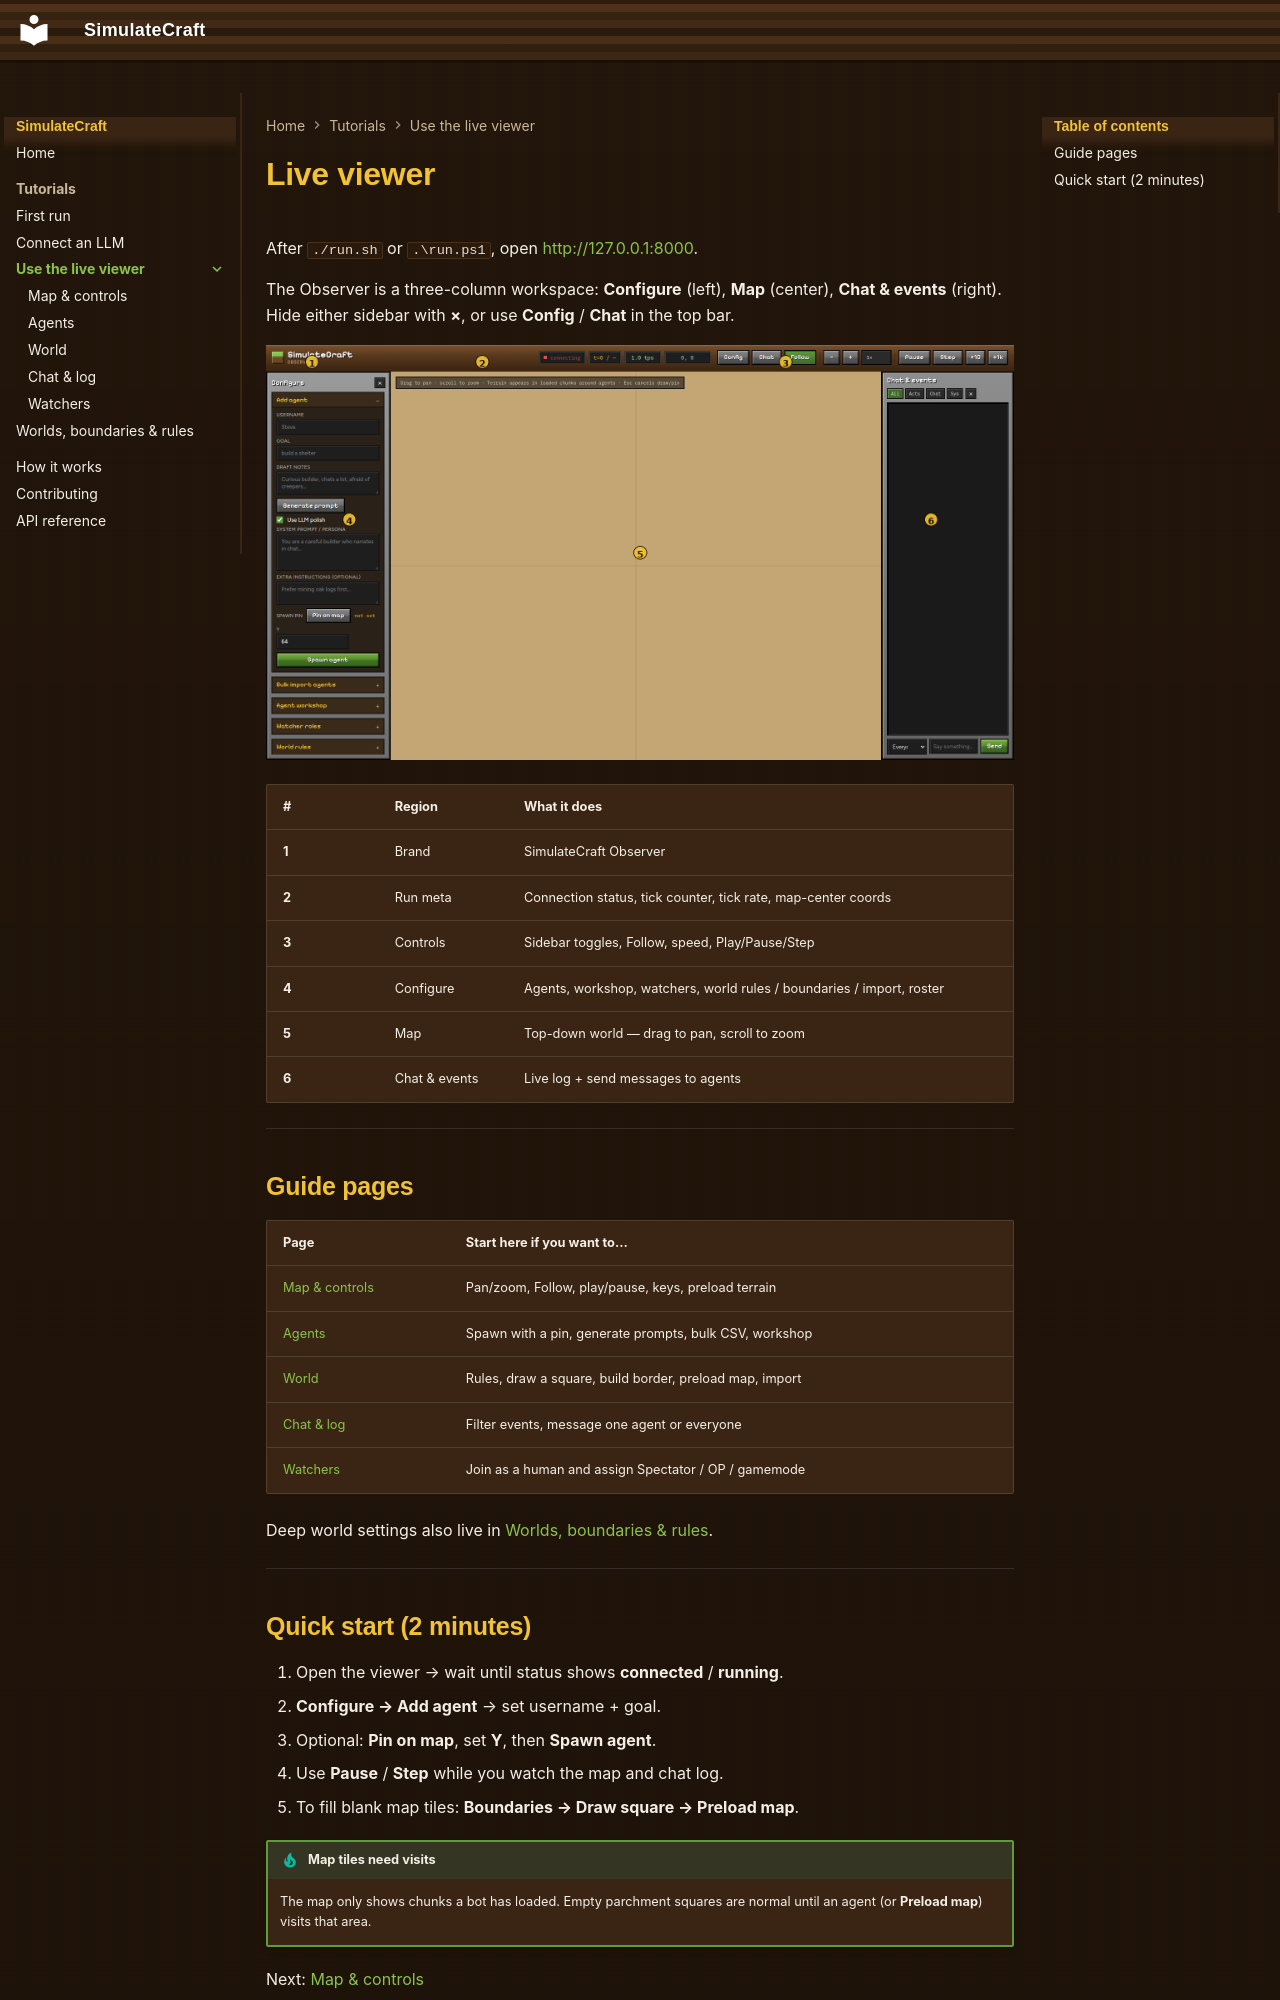

repository: DanyalAbbas/SimulateCraft · page: viewer/index.html · generator: mkdocs

# Live viewer

After `./run.sh` or `.\run.ps1`, open [http://127.0.0.1:8000](http://127.0.0.1:8000).

The Observer is a three-column workspace: **Configure** (left), **Map** (center), **Chat & events** (right). Hide either sidebar with **×**, or use **Config** / **Chat** in the top bar.

![Annotated overview of the SimulateCraft viewer](../assets/viewer/overview-annotated.png)

| # | Region | What it does |
|---|---|---|
| **1** | Brand | SimulateCraft Observer |
| **2** | Run meta | Connection status, tick counter, tick rate, map-center coords |
| **3** | Controls | Sidebar toggles, Follow, speed, Play/Pause/Step |
| **4** | Configure | Agents, workshop, watchers, world rules / boundaries / import, roster |
| **5** | Map | Top-down world — drag to pan, scroll to zoom |
| **6** | Chat & events | Live log + send messages to agents |

---

## Guide pages

| Page | Start here if you want to… |
|---|---|
| [Map & controls](map.md) | Pan/zoom, Follow, play/pause, keys, preload terrain |
| [Agents](agents.md) | Spawn with a pin, generate prompts, bulk CSV, workshop |
| [World](world.md) | Rules, draw a square, build border, preload map, import |
| [Chat & log](chat.md) | Filter events, message one agent or everyone |
| [Watchers](watchers.md) | Join as a human and assign Spectator / OP / gamemode |

Deep world settings also live in [Worlds, boundaries & rules](../worlds.md).

---
